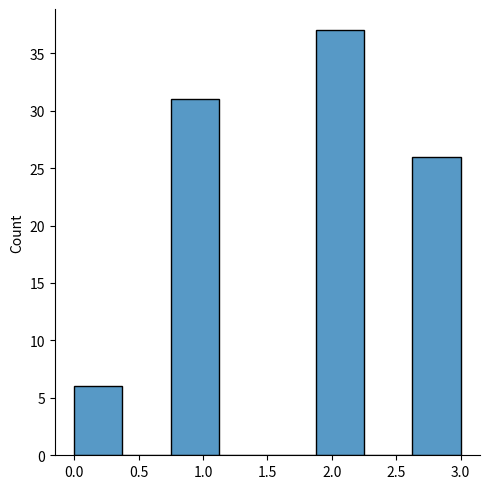
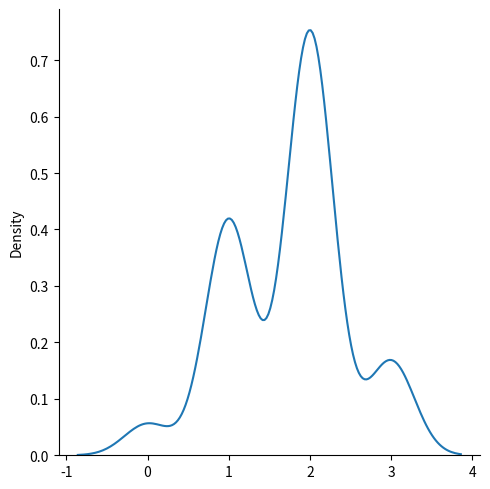
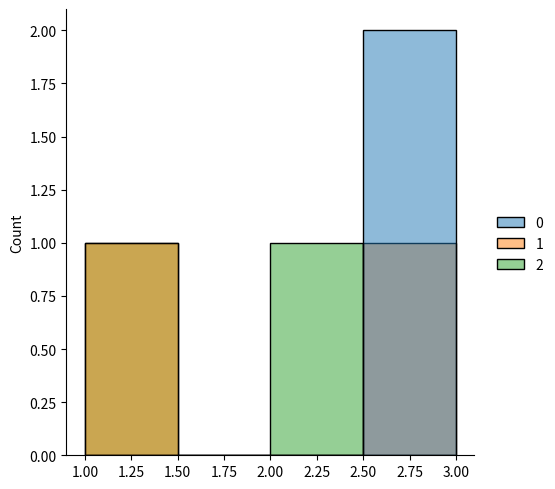
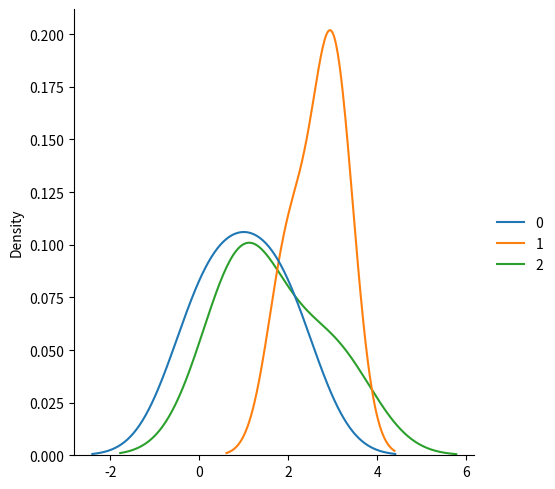

Python code for these plots, in order:
import numpy as np
from numpy import random
import matplotlib.pyplot as pyp
import seaborn as sb

#Binomial Distribution is Discrete
#n = Normal of trials
#p = probability for each trial
sb.displot(random.binomial(size = (100), p = 0.6, n = 3))
pyp.show()

sb.displot(random.binomial(size = (100), p = 0.6, n = 3), kind='kde')
pyp.show()

#So size=9 and size=(3,3) are statistically identical, in that the simulation will occur 9 times in both the cases
sb.displot(random.binomial(size = (2,3), p = 0.6, n = 3))
pyp.show()

sb.displot(random.binomial(size = (3,3), p = 0.6, n = 3), kind='kde')
pyp.show()
